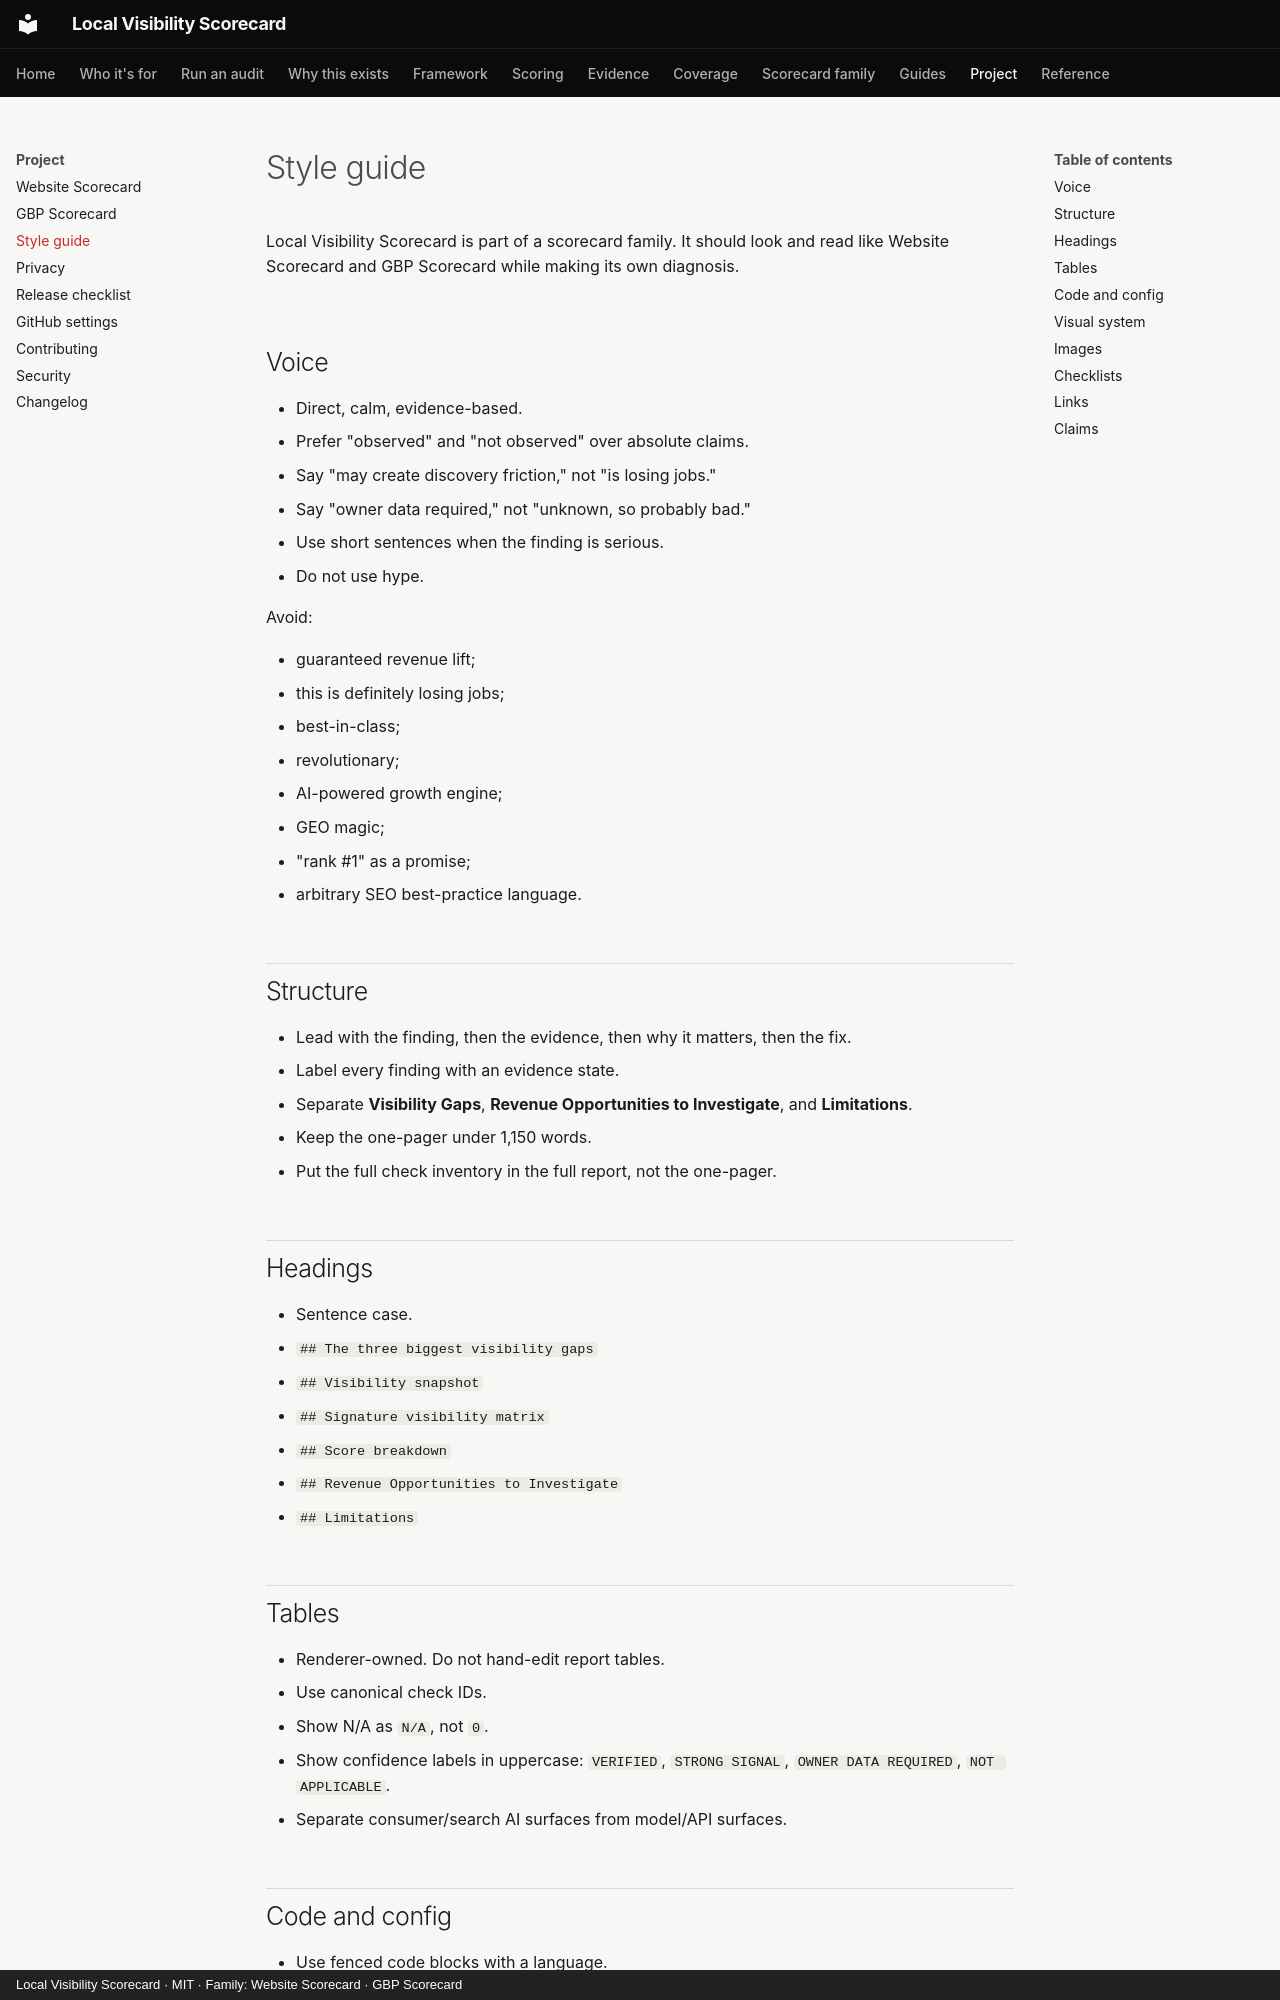

repository: thatguynef/local-visibility-scorecard · page: style-guide/index.html · generator: mkdocs · copyright: Local Visibility Scorecard · MIT · Family: Website Scorecard · GBP Scorecard

---
description: "Voice, structure, tables, code, visual tokens, images, and claims for Local Visibility Scorecard documentation and reports."
---

# Style guide

Local Visibility Scorecard is part of a scorecard family. It should look and read like Website Scorecard and GBP Scorecard while making its own diagnosis.

## Voice

- Direct, calm, evidence-based.
- Prefer "observed" and "not observed" over absolute claims.
- Say "may create discovery friction," not "is losing jobs."
- Say "owner data required," not "unknown, so probably bad."
- Use short sentences when the finding is serious.
- Do not use hype.

Avoid:

- guaranteed revenue lift;
- this is definitely losing jobs;
- best-in-class;
- revolutionary;
- AI-powered growth engine;
- GEO magic;
- "rank #1" as a promise;
- arbitrary SEO best-practice language.

## Structure

- Lead with the finding, then the evidence, then why it matters, then the fix.
- Label every finding with an evidence state.
- Separate **Visibility Gaps**, **Revenue Opportunities to Investigate**, and **Limitations**.
- Keep the one-pager under 1,150 words.
- Put the full check inventory in the full report, not the one-pager.

## Headings

- Sentence case.
- `## The three biggest visibility gaps`
- `## Visibility snapshot`
- `## Signature visibility matrix`
- `## Score breakdown`
- `## Revenue Opportunities to Investigate`
- `## Limitations`

## Tables

- Renderer-owned. Do not hand-edit report tables.
- Use canonical check IDs.
- Show N/A as `N/A`, not `0`.
- Show confidence labels in uppercase: `VERIFIED`, `STRONG SIGNAL`, `OWNER DATA REQUIRED`, `NOT APPLICABLE`.
- Separate consumer/search AI surfaces from model/API surfaces.
